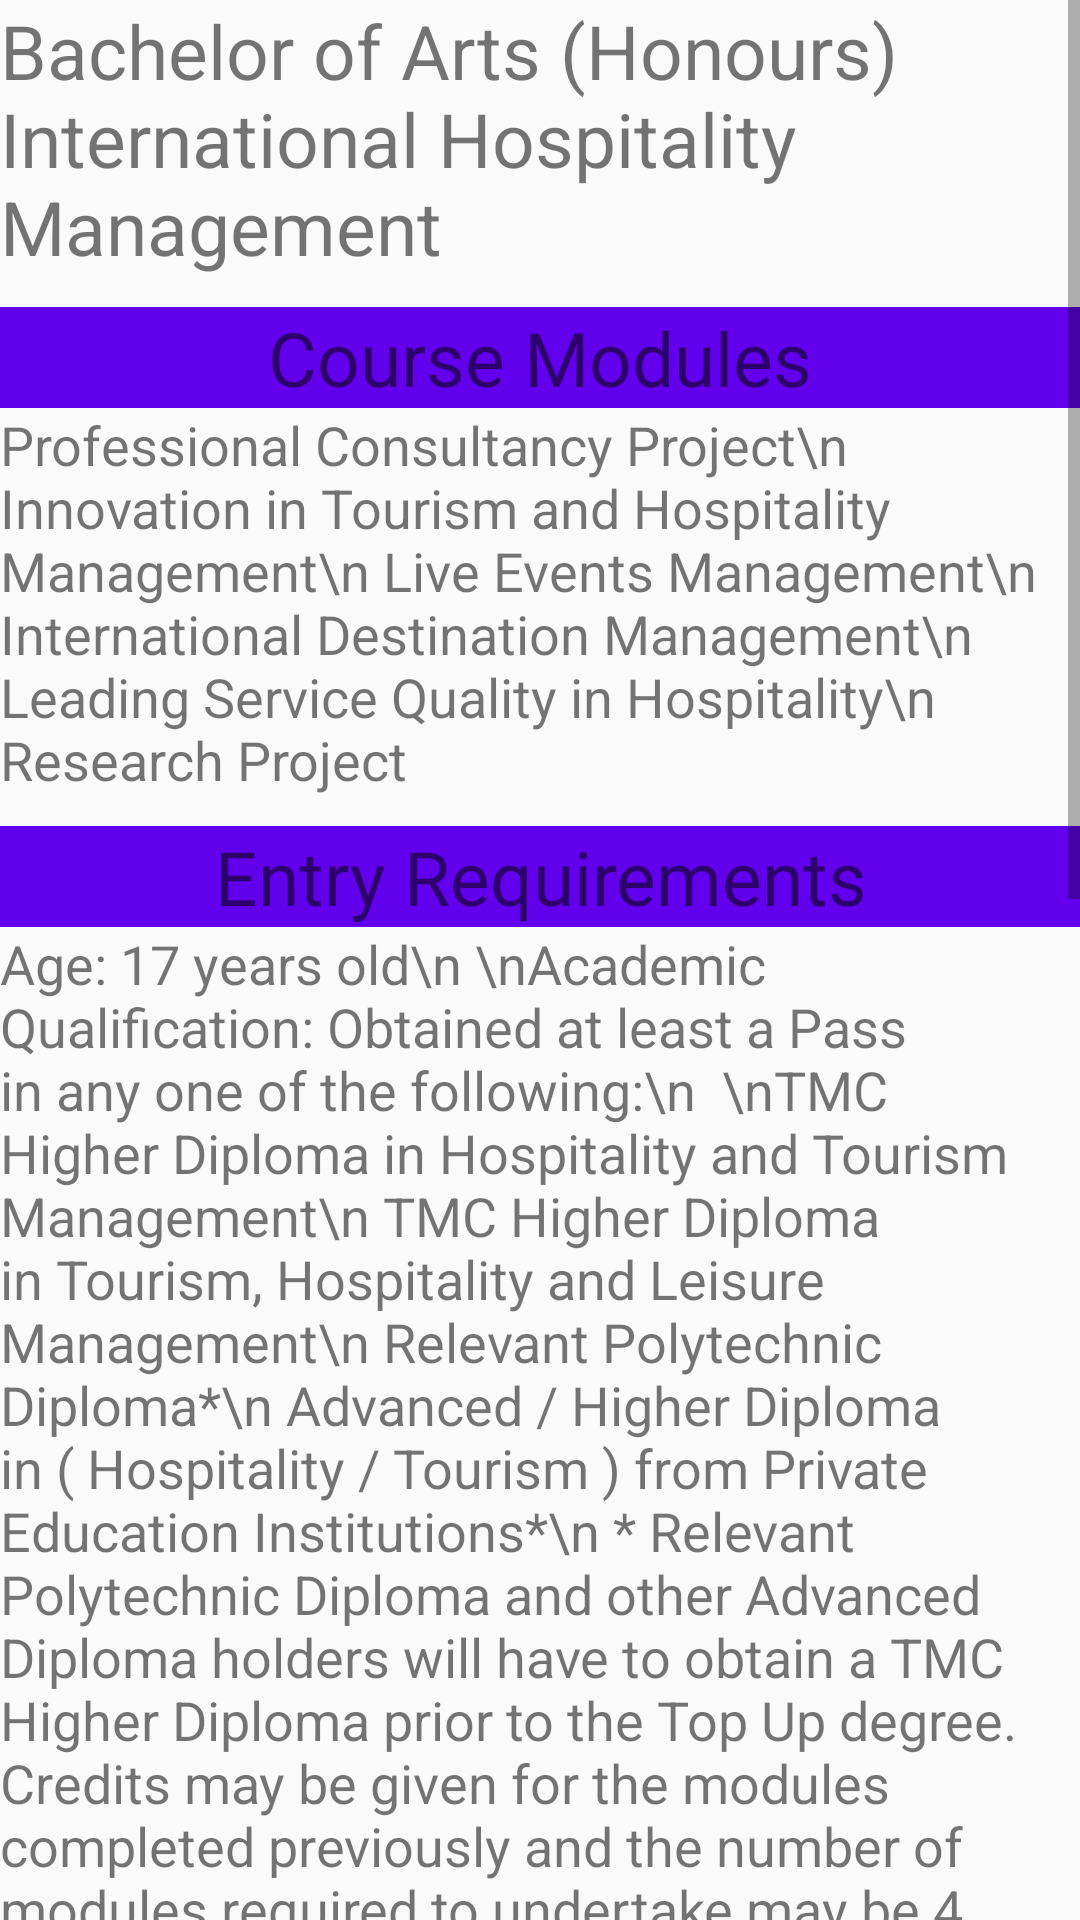

Reconstruct the res/layout file that produces this screen, plus the resources it refers to.
<!-- AndroidManifest.xml: application theme AppTheme -->
<!-- res/layout/fragment_tourism_hospitality.xml -->
<FrameLayout xmlns:android="http://schemas.android.com/apk/res/android"
    xmlns:tools="http://schemas.android.com/tools"
    android:layout_width="match_parent"
    android:layout_height="match_parent"
    tools:context="com.example.lenovo.assign_4.Tourism_hospitality">

    
    <ScrollView
        android:layout_width="match_parent"
        android:layout_height="match_parent"
        android:scrollbars="vertical"
        >
        <LinearLayout
            android:layout_width="match_parent"
            android:layout_height="match_parent"
            android:orientation="vertical"
            >

            <TextView
                android:layout_width="match_parent"
                android:layout_height="wrap_content"
                android:text="Bachelor of Arts (Honours) International Hospitality Management "
                android:textSize="25sp"

                />
            <TextView
                android:layout_width="match_parent"
                android:layout_height="wrap_content"
                android:text="Course Modules"
                android:textSize="25sp"
                android:background="@color/colorPrimary"
                android:gravity="center_horizontal"
                android:layout_marginTop="10dp"

                />

            <TextView
                android:layout_width="wrap_content"
                android:layout_height="wrap_content"
                android:text="Professional Consultancy Project\n
Innovation in Tourism and Hospitality Management\n
Live Events Management\n
International Destination Management\n
Leading Service Quality in Hospitality\n
Research Project"
                android:textSize="18sp"
                />
            <TextView
                android:layout_width="match_parent"
                android:layout_height="wrap_content"
                android:text="Entry Requirements"
                android:textSize="25sp"
                android:background="@color/colorPrimary"
                android:gravity="center_horizontal"
                android:layout_marginTop="10dp"

                />
            <TextView
                android:layout_width="wrap_content"
                android:layout_height="wrap_content"
                android:textSize="18sp"
                android:text="Age: 17 years old\n
\nAcademic Qualification: Obtained at least a Pass in any one of the following:\n

\nTMC Higher Diploma in Hospitality and Tourism Management\n
TMC Higher Diploma in Tourism, Hospitality and Leisure Management\n
Relevant Polytechnic Diploma*\n
Advanced / Higher Diploma in ( Hospitality / Tourism ) from Private Education Institutions*\n
* Relevant Polytechnic Diploma and other Advanced Diploma holders will have to obtain a TMC Higher Diploma prior to the Top Up degree. Credits may be given for the modules completed previously and the number of modules required to undertake may be 4 modules or more.\n

\nEnglish Qualification: Any of the following or equivalent:\n

\nAt least a C6 at GCE O English\n
Completed a Higher / Advanced Diploma where medium of instruction is English\n
Pass an English online test and an interview with the Dean / HOD / designate\n
IELTS 6.0\n
TOEFL ( Paper ) ≥ 547\n
TOEFL ( Computer ) ≥ 210\n
TOEFL ( Internet ) ≥ 78\n
TOEIC ≥ 780\n
Attend and pass Certificate in English up to Academic English level
"
                />
            <TextView
                android:layout_width="match_parent"
                android:layout_height="wrap_content"
                android:text="Course Fees"
                android:textSize="25sp"
                android:background="@color/colorPrimary"
                android:gravity="center_horizontal"
                android:layout_marginTop="10dp"

                />
            <TextView
                android:layout_width="wrap_content"
                android:layout_height="wrap_content"
                android:textSize="18sp"
                android:text="Course Fees: $19,060\n
\nAdministrative Fee\n
(New Student / TMC’s Existing / Local Transfer Student)\n

All the course fees stated below are inclusive of course materials, examination fee and lab fee unless stated otherwise. Repeat fees and other administrative fees are listed in the Miscellaneous Fee List.\n

\nSingle / Bundled Programs\n

Application Fees: $200\n
International Student Administrative Fee: $650\n

\nExisting / Local Transfer\n

Application Fees: $100\n
International Student Administrative Fee: $350\n

\nFee Protection Scheme Fee\n

0.75% of (Course Fee less grant + Medical Insurance + International Student Administrative Fee) OR $25 whichever is higher\n

\nMedical Insurance Fee\n

$80 Per Course Per Year\n
All fees subject to prevailing GST of 7%\n



All fees indicated are in Singapore Dollars (SGD)"
                />
        </LinearLayout>
    </ScrollView>


</FrameLayout>
<!-- resources referenced by this layout -->
<resources>
  <style name="AppTheme" parent="Theme.AppCompat.Light.DarkActionBar">
          
          <item name="colorPrimary">@color/colorPrimary</item>
          <item name="colorPrimaryDark">@color/colorPrimaryDark</item>
          <item name="colorAccent">@color/colorAccent</item>
      </style>
  <!-- not gathered from this repository: default colours our renderer supplied (Android Studio template values) -->
  <color name="colorPrimary">#FF6200EE</color>
  <color name="colorPrimaryDark">#FF3700B3</color>
  <color name="colorAccent">#FF03DAC5</color>
</resources>
